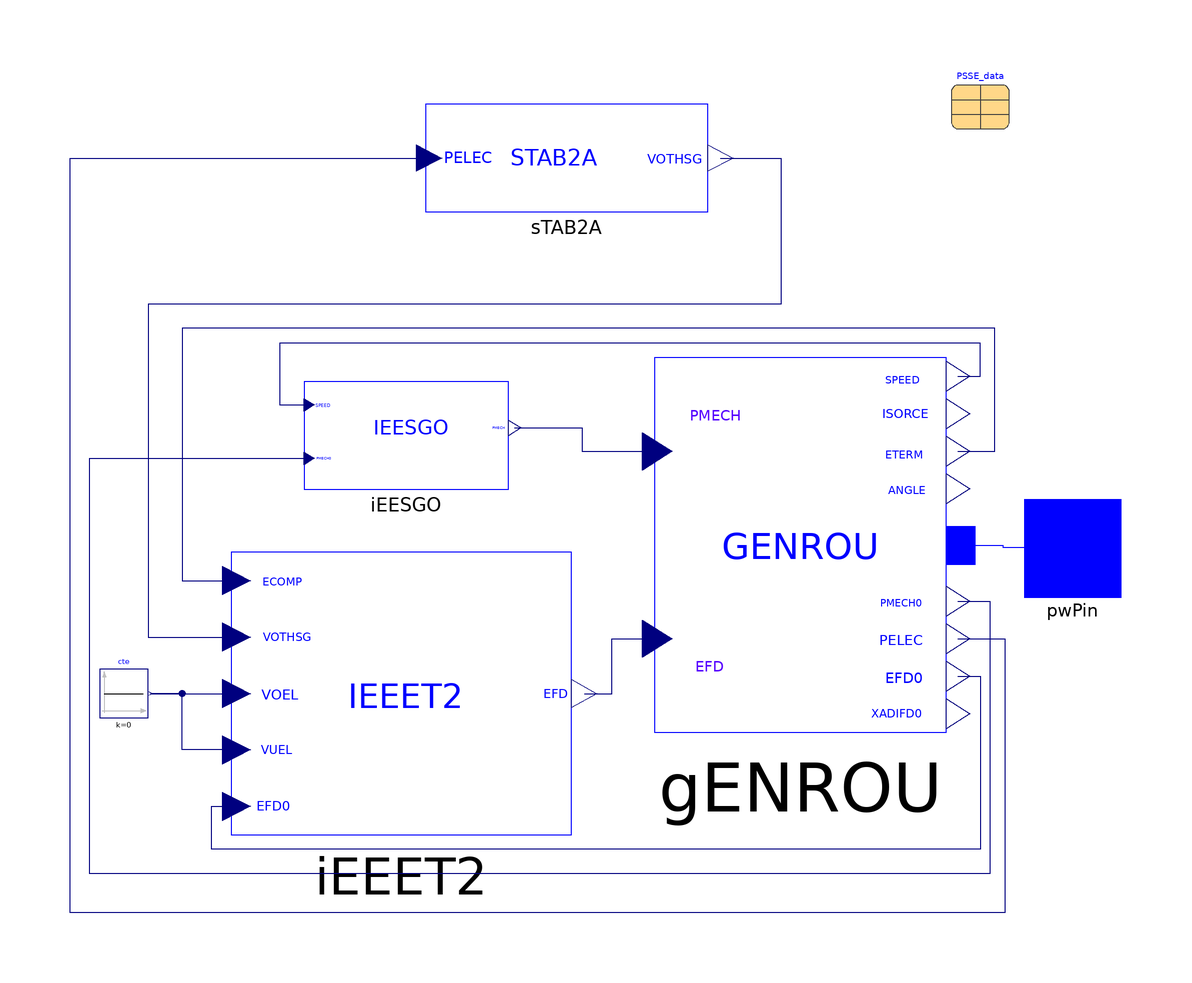

This picture is the connection diagram that the Modelica source below describes through its graphical annotations.

model Gen1_bus_7000 "Configuration of synchronous generator with regulators: GENROU, STAB2A, IEEET2, IEESGO;
   Nordic 44 model: Buses 3000, 7000"
  iPSL.Electrical.Machines.PSSE.GENROU.GENROU gENROU(
    Tppd0=0.05 "d-axis sub-transient open-circuit time constant s",
    Tpq0=1 "q-axis transient open-circuit time constant s",
    Tppq0=0.05 "q-axis transient open-circuit time constant s",
    D=0 "Damping",
    Xd=2.22 "d-axis reactance",
    Xq=2.13 "q-axis reactance",
    Xpd=0.36 "d-axis transient reactance",
    Xpq=0.468 "d-axis transient reactance",
    Xppd=0.225 "d-axis sub-transient reactance",
    Xppq=0.225 "q-axis sub-transient reactance",
    Xl=0.1688 "leakage reactance",
    Tpd0=10,
    H=5.5,
    V_b=420,
    V_0=PSSE_data.voltages.V7000,
    angle_0=PSSE_data.voltages.A7000,
    P_0=PSSE_data.powers.P7000,
    Q_0=PSSE_data.powers.Q7000,
    M_b=1278,
    S10=0.1089,
    S12=0.378,
    R_a=0) annotation (Placement(transformation(extent={{24,-38},{84,39}})));
  iPSL.Electrical.Controls.PSSE.TG.IEESGO iEESGO(
    T_1=0.01,
    T_2=0,
    T_3=0.15,
    T_4=0.3,
    T_5=8,
    T_6=0.4,
    K_1=0,
    K_2=0.7,
    K_3=0.43,
    P_MAX=1,
    P_MIN=0) annotation (Placement(transformation(
        extent={{-21,-11},{21,11}},
        rotation=0,
        origin={-27,23})));

  iPSL.Electrical.Controls.PSSE.ES.IEEET2.IEEET2 iEEET2(
    T_R=0,
    K_A=800,
    T_A=0.04,
    V_RMAX=5.32,
    V_RMIN=-4.05,
    K_E=1,
    T_E=0.44,
    K_F=0.0667,
    T_F1=2,
    T_F2=0.44,
    E_1=6.5,
    S_EE_1=0.054,
    E_2=8,
    S_EE_2=0.2020) annotation (Placement(transformation(
        extent={{-35,-29},{35,29}},
        rotation=0,
        origin={-28,-30})));
  iPSL.Electrical.Controls.PSSE.PSS.STAB2A.STAB2A sTAB2A(
    H_LIM=0.03,
    K_2=1,
    T_2=1,
    K_3=0,
    T_3=2,
    K_4=0.55,
    K_5=1,
    T_5=0.01) annotation (Placement(transformation(extent={{-23,69},{35,91}})));

  Modelica.Blocks.Sources.Constant cte(k=0) annotation (Placement(transformation(extent={{-90,-35},{-80,-25}})));

  iPSL.Connectors.PwPin pwPin annotation (Placement(transformation(extent={{100,-10},{120,10}}), iconTransformation(extent={{100,-10},{120,10}})));
  Data.PSSE_data_Original_case PSSE_data annotation (Placement(transformation(extent={{85,86},{97,98}})));
equation

  connect(gENROU.p, pwPin) annotation (Line(points={{87,0.5},{95.675,0.5},{95.675,0},{110,0}}, color={0,0,255}));
  connect(iEEET2.EFD, gENROU.EFD) annotation (Line(points={{9.625,-30},{15.3125,-30},{15.3125,-18.75},{24.6,-18.75}}, color={0,0,127}));
  connect(cte.y, iEEET2.VOEL) annotation (Line(points={{-79.5,-30},{-61.8333,-30}}, color={0,0,127}));
  connect(gENROU.EFD0, iEEET2.EFD0) annotation (Line(points={{86.4,-26.45},{91,-26.45},{91,-62},{-67,-62},{-67,-53.2},{-61.8333,-53.2}}, color={0,0,127}));
  connect(gENROU.PMECH0, iEESGO.PMECH0) annotation (Line(points={{86.4,-11.05},{93,-11.05},{93,-67},{-92,-67},{-92,18.2857},{-46.95,18.2857}}, color={0,0,127}));
  connect(gENROU.PELEC, sTAB2A.PELEC) annotation (Line(points={{86.4,-18.75},{96,-18.75},{96,-75},{-96,-75},{-96,80},{-22.2091,80}}, color={0,0,127}));
  connect(sTAB2A.VOTHSG, iEEET2.VOTHSG) annotation (Line(points={{37.6364,80},{37.6364,80},{50,80},{50,50},{-80,50},{-80,-18.4},{-61.8333,-18.4}}, color={0,0,127}));
  connect(gENROU.SPEED, iEESGO.SPEED) annotation (Line(points={{86.4,35.15},{91,35.15},{91,42},{-53,42},{-53,29.2857},{-46.95,29.2857}}, color={0,0,127}));
  connect(gENROU.ETERM, iEEET2.ECOMP) annotation (Line(points={{86.4,19.75},{94,19.75},{94,45},{-73,45},{-73,-6.8},{-61.8333,-6.8}}, color={0,0,127}));
  connect(iEESGO.PMECH, gENROU.PMECH) annotation (Line(points={{-4.6875,24.5714},{9.15625,24.5714},{9.15625,19.75},{24.6,19.75}}, color={0,0,127}));
  connect(iEEET2.VUEL, cte.y) annotation (Line(points={{-61.8333,-41.6},{-73,-41.6},{-73,-30},{-79.5,-30}}, color={0,0,127}));
  annotation (
    Diagram(coordinateSystem(
        extent={{-100,-100},{100,100}},
        preserveAspectRatio=false,
        initialScale=0.1,
        grid={1,1})),
    Icon(coordinateSystem(
        extent={{-100,-100},{100,100}},
        preserveAspectRatio=false,
        initialScale=0.1,
        grid={1,1}), graphics={Line(
          points={{-76,-26},{-28,52},{27,-52},{74,23}},
          color={0,0,255},
          smooth=Smooth.Bezier),Ellipse(extent={{-100,-100},{101,100}}, lineColor={0,0,255})}),
    Documentation(revisions="<html>
<!--DISCLAIMER-->
<p>Copyright 2015-2016 RTE (France), SmarTS Lab (Sweden), AIA (Spain) and DTU (Denmark)</p>
<ul>
<li>RTE: <a href=\"http://www.rte-france.com\">http://www.rte-france.com</a></li>
<li>SmarTS Lab, research group at KTH: <a href=\"https://www.kth.se/en\">https://www.kth.se/en</a></li>
<li>AIA: <a href=\"http://www.aia.es/en/energy\"> http://www.aia.es/en/energy</a></li>
<li>DTU: <a href=\"http://www.dtu.dk/english\"> http://www.dtu.dk/english</a></li>
</ul>
<p>The authors can be contacted by email: <a href=\"mailto:info@itesla-ipsl.org\">info@itesla-ipsl.org</a></p>

<p>This Source Code Form is subject to the terms of the Mozilla Public License, v. 2.0. </p>
<p>If a copy of the MPL was not distributed with this file, You can obtain one at <a href=\"http://mozilla.org/MPL/2.0/\"> http://mozilla.org/MPL/2.0</a>.</p>
</html>"));
end Gen1_bus_7000;